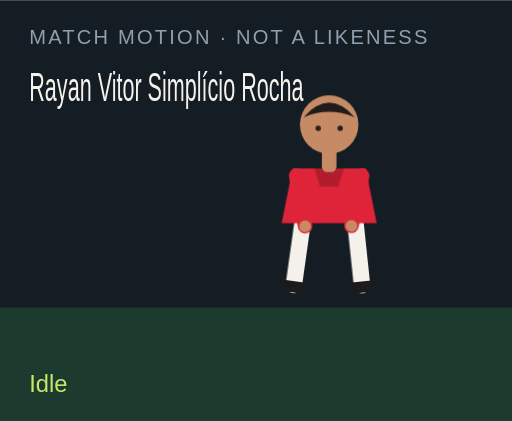
t = 0.00 s
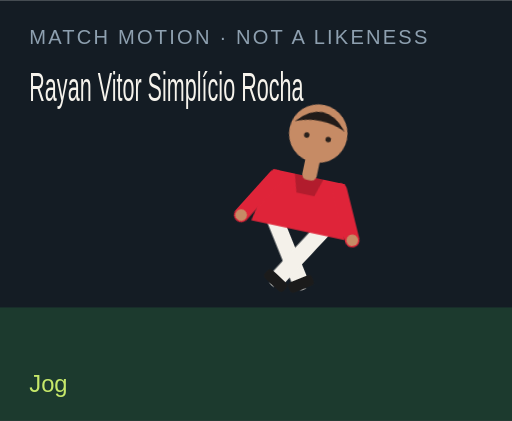
t = 1.50 s
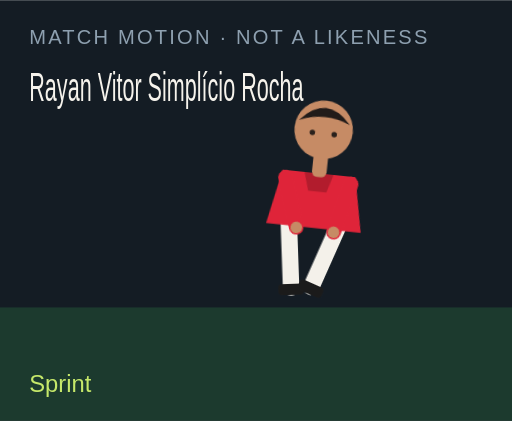
t = 3.00 s
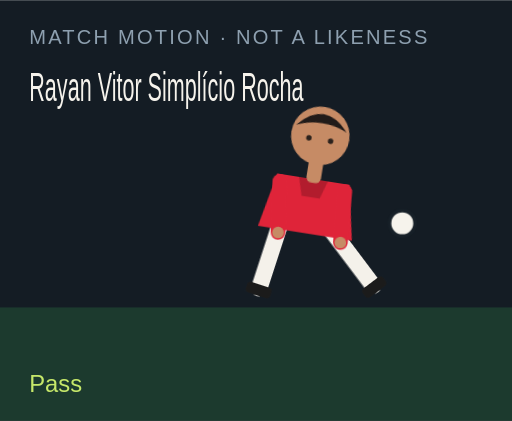
t = 4.50 s
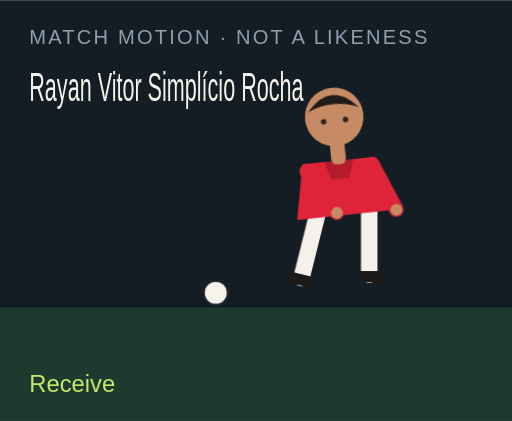
t = 6.00 s
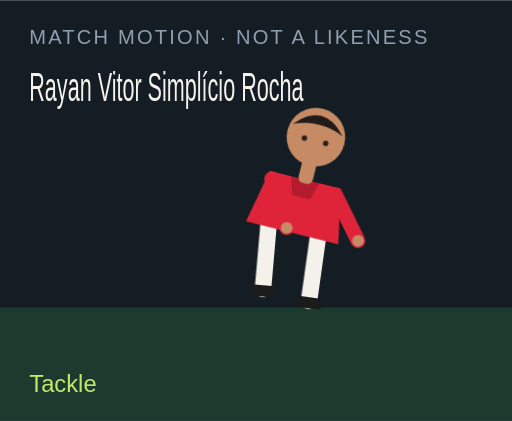
t = 7.50 s

The animated SVG that drew these frames (rendered in a browser with its animation timeline set to each time). Animation: 18 CSS @keyframes rules; one cycle of 9.00 s, repeats indefinitely.

<?xml version="1.0" encoding="UTF-8"?>
<svg xmlns="http://www.w3.org/2000/svg" viewBox="0 0 280 230" role="img">
  <style>@media (prefers-reduced-motion: reduce){animate,animateTransform{display:none}}</style>
  <rect width="280" height="230" fill="#141c24"/>
  <rect y="168" width="280" height="62" fill="#1c3a2e"/>
  <text x="16" y="24" fill="#8ea0b0" font-family="Arial,sans-serif" font-size="11" letter-spacing="1.2">MATCH MOTION · NOT A LIKENESS</text>
  <text x="16" y="55" fill="#f6f3ec" font-family="Impact,sans-serif" font-size="22" textLength="150" lengthAdjust="spacingAndGlyphs">Rayan Vitor Simplício Rocha</text>
  <circle r="7" fill="#f6f3ec" stroke="#172028" stroke-width="2" id="motion-39134" cx="150" cy="160" opacity="0">
    
    
    
  </circle>
  <g transform="translate(132 40)">
    <g id="motion-39156" transform="rotate(0 48 90)">
      
      <g id="motion-39158" transform="translate(0 0)">
        
        <g transform="translate(34 78)"><g id="motion-39160" transform="rotate(8)"><path d="M0 0 V38" stroke="#f4f1ea" stroke-width="9" stroke-linecap="round"/><rect x="-7" y="36" width="14" height="6" rx="2" fill="#1b1b1b"/></g></g>
        <g transform="translate(62 78)"><g id="motion-39162" transform="rotate(-6)"><path d="M0 0 V38" stroke="#f4f1ea" stroke-width="9" stroke-linecap="round"/><rect x="-7" y="36" width="14" height="6" rx="2" fill="#1b1b1b"/></g></g>
        <path d="M28 52 h40 l6 30 H22 Z" fill="#df2439"/>
        <path d="M40 52 h16 l-3 10 H43 Z" fill="#000" opacity=".2"/>
        <g transform="translate(30 56)"><g id="motion-39164" transform="rotate(-10)"><path d="M0 0 V28" stroke="#df2439" stroke-width="8" stroke-linecap="round"/><circle cx="0" cy="28" r="3.2" fill="#c68b65"/></g></g>
        <g transform="translate(66 56)"><g id="motion-39166" transform="rotate(12)"><path d="M0 0 V28" stroke="#df2439" stroke-width="8" stroke-linecap="round"/><circle cx="0" cy="28" r="3.2" fill="#c68b65"/></g></g>
        <rect x="44" y="40" width="8" height="14" rx="3" fill="#c68b65"/>
        <circle cx="48" cy="28" r="16" fill="#c68b65"/>
        <path d="M34 24 Q48 8 62 24 Q48 18 34 24" fill="#211b19"/>
        <circle cx="42" cy="30" r="1.5" fill="#2a211c"/><circle cx="54" cy="30" r="1.5" fill="#2a211c"/>
      </g>
    </g>
  </g>
  <text x="16" y="214" fill="#c6e86a" font-family="Arial,sans-serif" font-size="13" opacity="1" id="motion-39138">Idle</text><text x="16" y="214" fill="#c6e86a" font-family="Arial,sans-serif" font-size="13" opacity="0" id="motion-39140">Jog</text><text x="16" y="214" fill="#c6e86a" font-family="Arial,sans-serif" font-size="13" opacity="0" id="motion-39142">Sprint</text><text x="16" y="214" fill="#c6e86a" font-family="Arial,sans-serif" font-size="13" opacity="0" id="motion-39144">Dribble</text><text x="16" y="214" fill="#c6e86a" font-family="Arial,sans-serif" font-size="13" opacity="0" id="motion-39146">Pass</text><text x="16" y="214" fill="#c6e86a" font-family="Arial,sans-serif" font-size="13" opacity="0" id="motion-39148">Shoot</text><text x="16" y="214" fill="#c6e86a" font-family="Arial,sans-serif" font-size="13" opacity="0" id="motion-39150">Receive</text><text x="16" y="214" fill="#c6e86a" font-family="Arial,sans-serif" font-size="13" opacity="0" id="motion-39152">Tackle</text><text x="16" y="214" fill="#c6e86a" font-family="Arial,sans-serif" font-size="13" opacity="0" id="motion-39154">Jump</text>
<style>@keyframes track-39135{0%{cx:150px}11.1%{cx:156px}22.2%{cx:164px}33.300000000000004%{cx:142px}44.4%{cx:190px}55.60000000000001%{cx:250px}66.7%{cx:118px}77.8%{cx:150px}88.9%{cx:150px}100%{cx:150px}}@keyframes track-39136{0%{cy:160px}11.1%{cy:158px}22.2%{cy:154px}33.300000000000004%{cy:156px}44.4%{cy:148px}55.60000000000001%{cy:96px}66.7%{cy:160px}77.8%{cy:160px}88.9%{cy:160px}100%{cy:160px}}@keyframes track-39137{0%{opacity:0}11.1%{opacity:0}22.2%{opacity:0}33.300000000000004%{opacity:1}44.4%{opacity:1}55.60000000000001%{opacity:1}66.7%{opacity:1}77.8%{opacity:0}88.9%{opacity:0}100%{opacity:0}}@keyframes track-39139{0%{opacity:1}11.1%{opacity:0}22.2%{opacity:0}33.300000000000004%{opacity:0}44.4%{opacity:0}55.60000000000001%{opacity:0}66.7%{opacity:0}77.8%{opacity:0}88.9%{opacity:0}100%{opacity:1}}@keyframes track-39141{0%{opacity:0}11.1%{opacity:1}22.2%{opacity:0}33.300000000000004%{opacity:0}44.4%{opacity:0}55.60000000000001%{opacity:0}66.7%{opacity:0}77.8%{opacity:0}88.9%{opacity:0}100%{opacity:0}}@keyframes track-39143{0%{opacity:0}11.1%{opacity:0}22.2%{opacity:1}33.300000000000004%{opacity:0}44.4%{opacity:0}55.60000000000001%{opacity:0}66.7%{opacity:0}77.8%{opacity:0}88.9%{opacity:0}100%{opacity:0}}@keyframes track-39145{0%{opacity:0}11.1%{opacity:0}22.2%{opacity:0}33.300000000000004%{opacity:1}44.4%{opacity:0}55.60000000000001%{opacity:0}66.7%{opacity:0}77.8%{opacity:0}88.9%{opacity:0}100%{opacity:0}}@keyframes track-39147{0%{opacity:0}11.1%{opacity:0}22.2%{opacity:0}33.300000000000004%{opacity:0}44.4%{opacity:1}55.60000000000001%{opacity:0}66.7%{opacity:0}77.8%{opacity:0}88.9%{opacity:0}100%{opacity:0}}@keyframes track-39149{0%{opacity:0}11.1%{opacity:0}22.2%{opacity:0}33.300000000000004%{opacity:0}44.4%{opacity:0}55.60000000000001%{opacity:1}66.7%{opacity:0}77.8%{opacity:0}88.9%{opacity:0}100%{opacity:0}}@keyframes track-39151{0%{opacity:0}11.1%{opacity:0}22.2%{opacity:0}33.300000000000004%{opacity:0}44.4%{opacity:0}55.60000000000001%{opacity:0}66.7%{opacity:1}77.8%{opacity:0}88.9%{opacity:0}100%{opacity:0}}@keyframes track-39153{0%{opacity:0}11.1%{opacity:0}22.2%{opacity:0}33.300000000000004%{opacity:0}44.4%{opacity:0}55.60000000000001%{opacity:0}66.7%{opacity:0}77.8%{opacity:1}88.9%{opacity:0}100%{opacity:0}}@keyframes track-39155{0%{opacity:0}11.1%{opacity:0}22.2%{opacity:0}33.300000000000004%{opacity:0}44.4%{opacity:0}55.60000000000001%{opacity:0}66.7%{opacity:0}77.8%{opacity:0}88.9%{opacity:1}100%{opacity:0}}@keyframes track-39157{0%{transform:rotate(0deg)}11.1%{transform:rotate(8deg)}22.2%{transform:rotate(16deg)}33.300000000000004%{transform:rotate(6deg)}44.4%{transform:rotate(4deg)}55.60000000000001%{transform:rotate(14deg)}66.7%{transform:rotate(-6deg)}77.8%{transform:rotate(34deg)}88.9%{transform:rotate(-6deg)}100%{transform:rotate(0deg)}}@keyframes track-39159{0%{transform:translate(0px,0px)}11.1%{transform:translate(0px,-3px)}22.2%{transform:translate(0px,-6px)}33.300000000000004%{transform:translate(0px,-2px)}44.4%{transform:translate(0px,2px)}55.60000000000001%{transform:translate(0px,-4px)}66.7%{transform:translate(0px,1px)}77.8%{transform:translate(0px,10px)}88.9%{transform:translate(0px,-18px)}100%{transform:translate(0px,0px)}}@keyframes track-39161{0%{transform:rotate(8deg)}11.1%{transform:rotate(-26deg)}22.2%{transform:rotate(-42deg)}33.300000000000004%{transform:rotate(-8deg)}44.4%{transform:rotate(6deg)}55.60000000000001%{transform:rotate(12deg)}66.7%{transform:rotate(20deg)}77.8%{transform:rotate(-8deg)}88.9%{transform:rotate(-10deg)}100%{transform:rotate(8deg)}}@keyframes track-39163{0%{transform:rotate(-6deg)}11.1%{transform:rotate(24deg)}22.2%{transform:rotate(38deg)}33.300000000000004%{transform:rotate(18deg)}44.4%{transform:rotate(-38deg)}55.60000000000001%{transform:rotate(-54deg)}66.7%{transform:rotate(6deg)}77.8%{transform:rotate(-22deg)}88.9%{transform:rotate(10deg)}100%{transform:rotate(-6deg)}}@keyframes track-39165{0%{transform:rotate(-10deg)}11.1%{transform:rotate(24deg)}22.2%{transform:rotate(36deg)}33.300000000000004%{transform:rotate(-18deg)}44.4%{transform:rotate(10deg)}55.60000000000001%{transform:rotate(-24deg)}66.7%{transform:rotate(-30deg)}77.8%{transform:rotate(12deg)}88.9%{transform:rotate(-74deg)}100%{transform:rotate(-10deg)}}@keyframes track-39167{0%{transform:rotate(12deg)}11.1%{transform:rotate(-20deg)}22.2%{transform:rotate(-32deg)}33.300000000000004%{transform:rotate(14deg)}44.4%{transform:rotate(-26deg)}55.60000000000001%{transform:rotate(18deg)}66.7%{transform:rotate(-22deg)}77.8%{transform:rotate(-6deg)}88.9%{transform:rotate(-74deg)}100%{transform:rotate(12deg)}}@media(prefers-reduced-motion:no-preference){#motion-39134{animation:track-39135 9s linear infinite both,track-39136 9s linear infinite both,track-39137 9s steps(1,end) infinite both}#motion-39138{animation:track-39139 9s steps(1,end) infinite both}#motion-39140{animation:track-39141 9s steps(1,end) infinite both}#motion-39142{animation:track-39143 9s steps(1,end) infinite both}#motion-39144{animation:track-39145 9s steps(1,end) infinite both}#motion-39146{animation:track-39147 9s steps(1,end) infinite both}#motion-39148{animation:track-39149 9s steps(1,end) infinite both}#motion-39150{animation:track-39151 9s steps(1,end) infinite both}#motion-39152{animation:track-39153 9s steps(1,end) infinite both}#motion-39154{animation:track-39155 9s steps(1,end) infinite both}#motion-39156{animation:track-39157 9s linear infinite both}#motion-39158{animation:track-39159 9s linear infinite both}#motion-39160{animation:track-39161 9s linear infinite both}#motion-39162{animation:track-39163 9s linear infinite both}#motion-39164{animation:track-39165 9s linear infinite both}#motion-39166{animation:track-39167 9s linear infinite both}}</style></svg>
